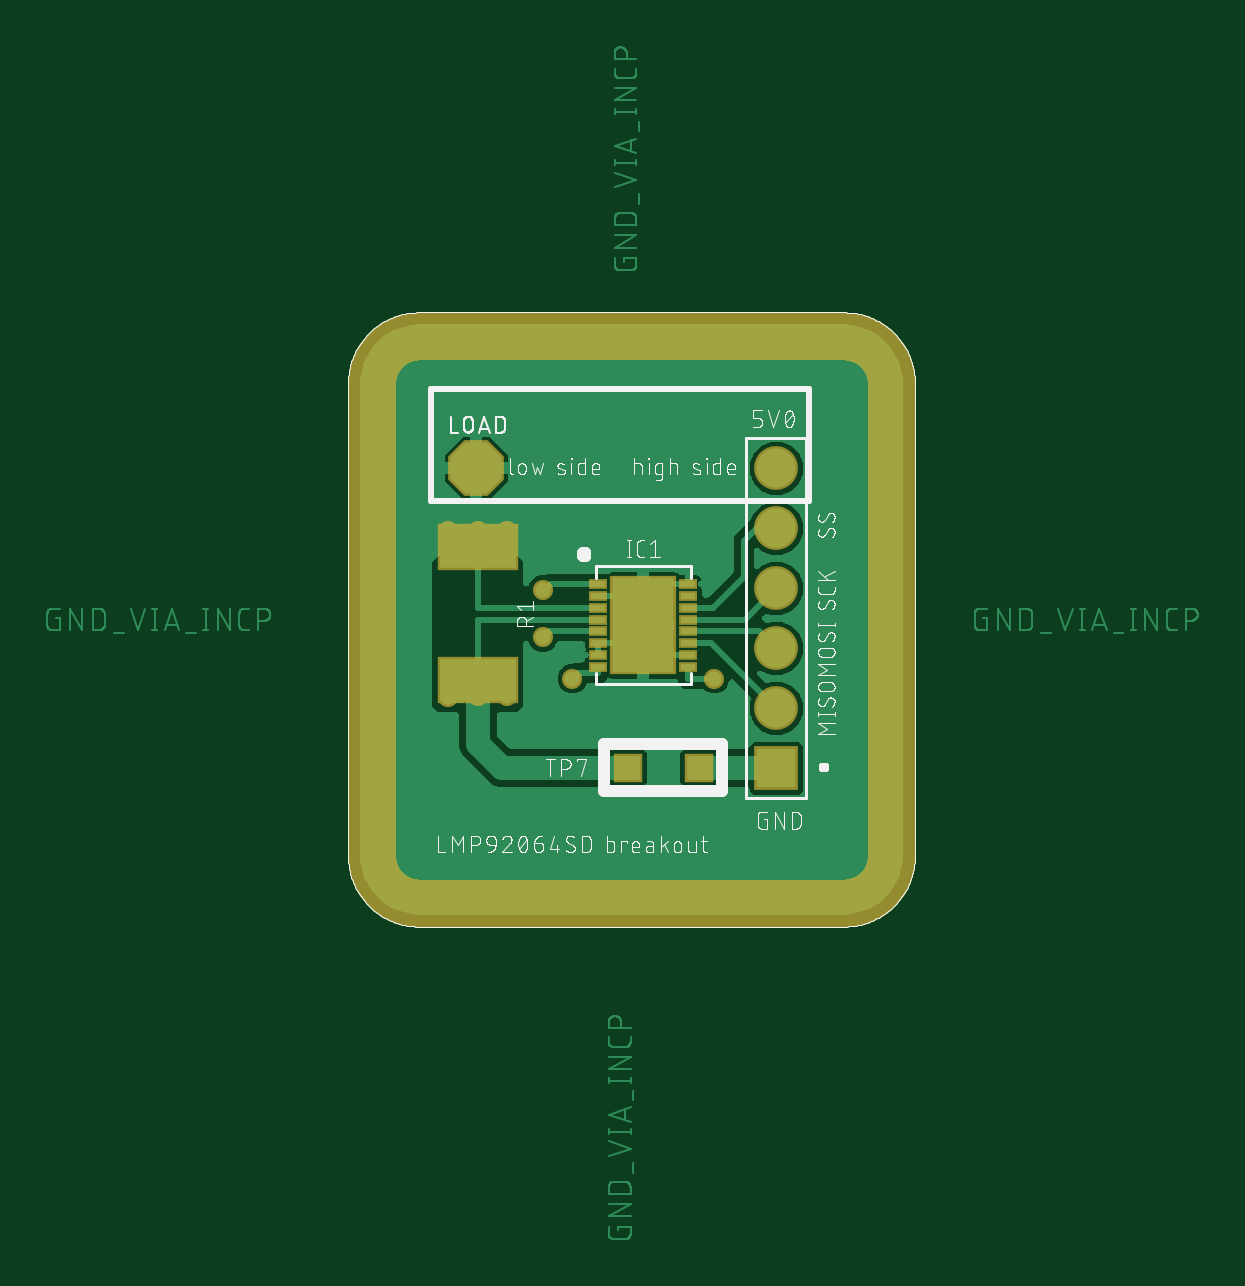
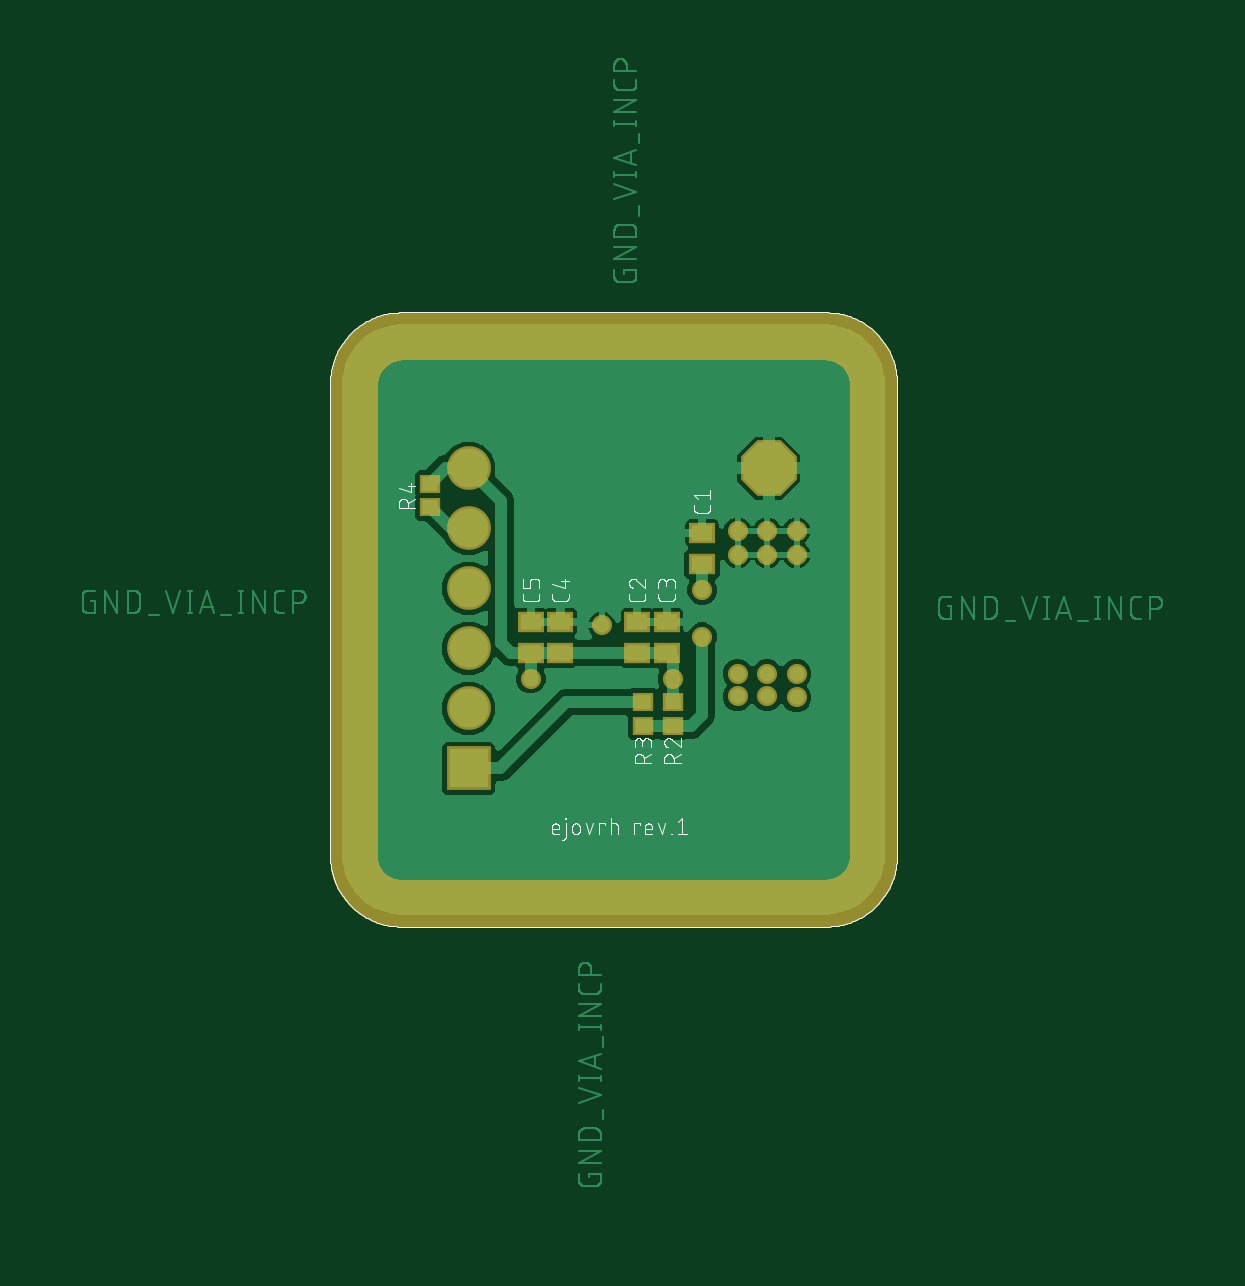
Circuit board: 9 layer files. Board 48.7 x 50.4 mm.
- bottom_copper: UI_measurement_copper_bottom.GBL (96715 bytes)
- top_copper: UI_measurement_copper_top.GTL (91731 bytes)
- drill: UI_measurement_drills_holes.TXT (561 bytes)
- bottom_silk: UI_measurement_silk_bottom.GBO (63932 bytes)
- top_silk: UI_measurement_silk_top.GTO (178328 bytes)
- bottom_mask: UI_measurement_solder_mask_bottom.GBS (11678 bytes)
- top_mask: UI_measurement_solder_mask_top.GTS (11800 bytes)
- paste: UI_measurement_solder_paste_bottom.GBP (5653 bytes)
- paste: UI_measurement_solder_paste_top.GTP (5749 bytes)

=== bottom_copper: UI_measurement_copper_bottom.GBL (96715 bytes, source omitted) ===
=== top_copper: UI_measurement_copper_top.GTL (91731 bytes, source omitted) ===
=== drill: UI_measurement_drills_holes.TXT ===
M48
;GenerationSoftware,Autodesk,EAGLE,9.4.0*%
;CreationDate,2021-03-21T20:00:59Z*%
FMAT,2
ICI,OFF
METRIC,TZ,000.00000
T3C0.35000
T2C1.10000
T1C1.32080
%
G90
M71
T1
X543000Y1940000
T2
X1813000Y670000
X1813000Y924000
X1813000Y1178000
X1813000Y1432000
X1813000Y1686000
X1813000Y1940000
T3
X1550000Y1050000
X950000Y1050000
X550000Y975000
X425000Y1070000
X425000Y970000
X550000Y1070000
X675000Y975000
X675000Y1070000
X1250000Y1275000
X675000Y1575000
X675000Y1675000
X550000Y1675000
X550000Y1575000
X425000Y1575000
X425000Y1675000
X825000Y1225000
X825000Y1425000
M30
=== bottom_silk: UI_measurement_silk_bottom.GBO (63932 bytes, source omitted) ===
=== top_silk: UI_measurement_silk_top.GTO (178328 bytes, source omitted) ===
=== bottom_mask: UI_measurement_solder_mask_bottom.GBS (11678 bytes, source omitted) ===
=== top_mask: UI_measurement_solder_mask_top.GTS (11800 bytes, source omitted) ===
=== paste: UI_measurement_solder_paste_bottom.GBP ===
G04 EAGLE Gerber RS-274X export*
G75*
%MOMM*%
%FSLAX35Y35*%
%LPD*%
%INsolder_paste_bottom*%
%IPPOS*%
%AMOC8*
5,1,8,0,0,1.08239X$1,22.5*%
G01*
%ADD10C,0.010000*%
%ADD11R,0.700000X0.600000*%
%ADD12R,0.900000X0.700000*%


D10*
X2100000Y0D02*
X300000Y0D01*
X292751Y88D01*
X285506Y350D01*
X278270Y788D01*
X271046Y1401D01*
X263839Y2187D01*
X256653Y3148D01*
X249493Y4282D01*
X242362Y5589D01*
X235265Y7068D01*
X228205Y8717D01*
X221188Y10537D01*
X214216Y12526D01*
X207295Y14683D01*
X200428Y17006D01*
X193619Y19495D01*
X186872Y22148D01*
X180191Y24962D01*
X173580Y27938D01*
X167043Y31072D01*
X160583Y34363D01*
X154205Y37810D01*
X147912Y41409D01*
X141708Y45160D01*
X135596Y49059D01*
X129581Y53105D01*
X123664Y57295D01*
X117851Y61627D01*
X112144Y66098D01*
X106547Y70705D01*
X101063Y75447D01*
X95695Y80319D01*
X90447Y85320D01*
X85320Y90447D01*
X80319Y95695D01*
X75447Y101063D01*
X70705Y106547D01*
X66098Y112144D01*
X61627Y117851D01*
X57295Y123664D01*
X53105Y129581D01*
X49059Y135596D01*
X45160Y141708D01*
X41409Y147912D01*
X37810Y154205D01*
X34363Y160583D01*
X31072Y167043D01*
X27938Y173580D01*
X24962Y180191D01*
X22148Y186872D01*
X19495Y193619D01*
X17006Y200428D01*
X14683Y207295D01*
X12526Y214216D01*
X10537Y221188D01*
X8717Y228205D01*
X7068Y235265D01*
X5589Y242362D01*
X4282Y249493D01*
X3148Y256653D01*
X2187Y263839D01*
X1401Y271046D01*
X788Y278270D01*
X350Y285506D01*
X88Y292751D01*
X0Y300000D01*
X0Y2300000D01*
X88Y2307249D01*
X350Y2314494D01*
X788Y2321730D01*
X1401Y2328954D01*
X2187Y2336161D01*
X3148Y2343347D01*
X4282Y2350507D01*
X5589Y2357638D01*
X7068Y2364735D01*
X8717Y2371795D01*
X10537Y2378812D01*
X12526Y2385784D01*
X14683Y2392705D01*
X17006Y2399572D01*
X19495Y2406381D01*
X22148Y2413128D01*
X24962Y2419809D01*
X27938Y2426420D01*
X31072Y2432957D01*
X34363Y2439417D01*
X37810Y2445795D01*
X41409Y2452088D01*
X45160Y2458292D01*
X49059Y2464404D01*
X53105Y2470419D01*
X57295Y2476336D01*
X61627Y2482149D01*
X66098Y2487856D01*
X70705Y2493453D01*
X75447Y2498937D01*
X80319Y2504305D01*
X85320Y2509553D01*
X90447Y2514680D01*
X95695Y2519681D01*
X101063Y2524553D01*
X106547Y2529295D01*
X112144Y2533902D01*
X117851Y2538373D01*
X123664Y2542705D01*
X129581Y2546895D01*
X135596Y2550941D01*
X141708Y2554840D01*
X147912Y2558591D01*
X154205Y2562190D01*
X160583Y2565637D01*
X167043Y2568928D01*
X173580Y2572062D01*
X180191Y2575038D01*
X186872Y2577852D01*
X193619Y2580505D01*
X200428Y2582994D01*
X207295Y2585317D01*
X214216Y2587474D01*
X221188Y2589463D01*
X228205Y2591283D01*
X235265Y2592932D01*
X242362Y2594411D01*
X249493Y2595718D01*
X256653Y2596852D01*
X263839Y2597813D01*
X271046Y2598599D01*
X278270Y2599212D01*
X285506Y2599650D01*
X292751Y2599912D01*
X300000Y2600000D01*
X2100000Y2600000D01*
X2107249Y2599912D01*
X2114494Y2599650D01*
X2121730Y2599212D01*
X2128954Y2598599D01*
X2136161Y2597813D01*
X2143347Y2596852D01*
X2150507Y2595718D01*
X2157638Y2594411D01*
X2164735Y2592932D01*
X2171795Y2591283D01*
X2178812Y2589463D01*
X2185784Y2587474D01*
X2192705Y2585317D01*
X2199572Y2582994D01*
X2206381Y2580505D01*
X2213128Y2577852D01*
X2219809Y2575038D01*
X2226420Y2572062D01*
X2232957Y2568928D01*
X2239417Y2565637D01*
X2245795Y2562190D01*
X2252088Y2558591D01*
X2258292Y2554840D01*
X2264404Y2550941D01*
X2270419Y2546895D01*
X2276336Y2542705D01*
X2282149Y2538373D01*
X2287856Y2533902D01*
X2293453Y2529295D01*
X2298937Y2524553D01*
X2304305Y2519681D01*
X2309553Y2514680D01*
X2314680Y2509553D01*
X2319681Y2504305D01*
X2324553Y2498937D01*
X2329295Y2493453D01*
X2333902Y2487856D01*
X2338373Y2482149D01*
X2342705Y2476336D01*
X2346895Y2470419D01*
X2350941Y2464404D01*
X2354840Y2458292D01*
X2358591Y2452088D01*
X2362190Y2445795D01*
X2365637Y2439417D01*
X2368928Y2432957D01*
X2372062Y2426420D01*
X2375038Y2419809D01*
X2377852Y2413128D01*
X2380505Y2406381D01*
X2382994Y2399572D01*
X2385317Y2392705D01*
X2387474Y2385784D01*
X2389463Y2378812D01*
X2391283Y2371795D01*
X2392932Y2364735D01*
X2394411Y2357638D01*
X2395718Y2350507D01*
X2396852Y2343347D01*
X2397813Y2336161D01*
X2398599Y2328954D01*
X2399212Y2321730D01*
X2399650Y2314494D01*
X2399912Y2307249D01*
X2400000Y2300000D01*
X2400000Y300000D01*
X2399912Y292751D01*
X2399650Y285506D01*
X2399212Y278270D01*
X2398599Y271046D01*
X2397813Y263839D01*
X2396852Y256653D01*
X2395718Y249493D01*
X2394411Y242362D01*
X2392932Y235265D01*
X2391283Y228205D01*
X2389463Y221188D01*
X2387474Y214216D01*
X2385317Y207295D01*
X2382994Y200428D01*
X2380505Y193619D01*
X2377852Y186872D01*
X2375038Y180191D01*
X2372062Y173580D01*
X2368928Y167043D01*
X2365637Y160583D01*
X2362190Y154205D01*
X2358591Y147912D01*
X2354840Y141708D01*
X2350941Y135596D01*
X2346895Y129581D01*
X2342705Y123664D01*
X2338373Y117851D01*
X2333902Y112144D01*
X2329295Y106547D01*
X2324553Y101063D01*
X2319681Y95695D01*
X2314680Y90447D01*
X2309553Y85320D01*
X2304305Y80319D01*
X2298937Y75447D01*
X2293453Y70705D01*
X2287856Y66098D01*
X2282149Y61627D01*
X2276336Y57295D01*
X2270419Y53105D01*
X2264404Y49059D01*
X2258292Y45160D01*
X2252088Y41409D01*
X2245795Y37810D01*
X2239417Y34363D01*
X2232957Y31072D01*
X2226420Y27938D01*
X2219809Y24962D01*
X2213128Y22148D01*
X2206381Y19495D01*
X2199572Y17006D01*
X2192705Y14683D01*
X2185784Y12526D01*
X2178812Y10537D01*
X2171795Y8717D01*
X2164735Y7068D01*
X2157638Y5589D01*
X2150507Y4282D01*
X2143347Y3148D01*
X2136161Y2187D01*
X2128954Y1401D01*
X2121730Y788D01*
X2114494Y350D01*
X2107249Y88D01*
X2100000Y0D01*
D11*
X950000Y850000D03*
X950000Y950000D03*
X1075000Y950000D03*
X1075000Y850000D03*
D12*
X1550000Y1160000D03*
X1550000Y1290000D03*
X975000Y1160000D03*
X975000Y1290000D03*
X1425000Y1160000D03*
X1425000Y1290000D03*
X1100000Y1160000D03*
X1100000Y1290000D03*
X825000Y1535000D03*
X825000Y1665000D03*
D11*
X1975000Y1775000D03*
X1975000Y1875000D03*
M02*

=== paste: UI_measurement_solder_paste_top.GTP ===
G04 EAGLE Gerber RS-274X export*
G75*
%MOMM*%
%FSLAX35Y35*%
%LPD*%
%INsolder_paste_top*%
%IPPOS*%
%AMOC8*
5,1,8,0,0,1.08239X$1,22.5*%
G01*
%ADD10C,0.010000*%
%ADD11R,0.600000X0.250000*%
%ADD12R,2.600000X4.000000*%
%ADD13R,3.200000X1.800000*%


D10*
X2100000Y0D02*
X300000Y0D01*
X292751Y88D01*
X285506Y350D01*
X278270Y788D01*
X271046Y1401D01*
X263839Y2187D01*
X256653Y3148D01*
X249493Y4282D01*
X242362Y5589D01*
X235265Y7068D01*
X228205Y8717D01*
X221188Y10537D01*
X214216Y12526D01*
X207295Y14683D01*
X200428Y17006D01*
X193619Y19495D01*
X186872Y22148D01*
X180191Y24962D01*
X173580Y27938D01*
X167043Y31072D01*
X160583Y34363D01*
X154205Y37810D01*
X147912Y41409D01*
X141708Y45160D01*
X135596Y49059D01*
X129581Y53105D01*
X123664Y57295D01*
X117851Y61627D01*
X112144Y66098D01*
X106547Y70705D01*
X101063Y75447D01*
X95695Y80319D01*
X90447Y85320D01*
X85320Y90447D01*
X80319Y95695D01*
X75447Y101063D01*
X70705Y106547D01*
X66098Y112144D01*
X61627Y117851D01*
X57295Y123664D01*
X53105Y129581D01*
X49059Y135596D01*
X45160Y141708D01*
X41409Y147912D01*
X37810Y154205D01*
X34363Y160583D01*
X31072Y167043D01*
X27938Y173580D01*
X24962Y180191D01*
X22148Y186872D01*
X19495Y193619D01*
X17006Y200428D01*
X14683Y207295D01*
X12526Y214216D01*
X10537Y221188D01*
X8717Y228205D01*
X7068Y235265D01*
X5589Y242362D01*
X4282Y249493D01*
X3148Y256653D01*
X2187Y263839D01*
X1401Y271046D01*
X788Y278270D01*
X350Y285506D01*
X88Y292751D01*
X0Y300000D01*
X0Y2300000D01*
X88Y2307249D01*
X350Y2314494D01*
X788Y2321730D01*
X1401Y2328954D01*
X2187Y2336161D01*
X3148Y2343347D01*
X4282Y2350507D01*
X5589Y2357638D01*
X7068Y2364735D01*
X8717Y2371795D01*
X10537Y2378812D01*
X12526Y2385784D01*
X14683Y2392705D01*
X17006Y2399572D01*
X19495Y2406381D01*
X22148Y2413128D01*
X24962Y2419809D01*
X27938Y2426420D01*
X31072Y2432957D01*
X34363Y2439417D01*
X37810Y2445795D01*
X41409Y2452088D01*
X45160Y2458292D01*
X49059Y2464404D01*
X53105Y2470419D01*
X57295Y2476336D01*
X61627Y2482149D01*
X66098Y2487856D01*
X70705Y2493453D01*
X75447Y2498937D01*
X80319Y2504305D01*
X85320Y2509553D01*
X90447Y2514680D01*
X95695Y2519681D01*
X101063Y2524553D01*
X106547Y2529295D01*
X112144Y2533902D01*
X117851Y2538373D01*
X123664Y2542705D01*
X129581Y2546895D01*
X135596Y2550941D01*
X141708Y2554840D01*
X147912Y2558591D01*
X154205Y2562190D01*
X160583Y2565637D01*
X167043Y2568928D01*
X173580Y2572062D01*
X180191Y2575038D01*
X186872Y2577852D01*
X193619Y2580505D01*
X200428Y2582994D01*
X207295Y2585317D01*
X214216Y2587474D01*
X221188Y2589463D01*
X228205Y2591283D01*
X235265Y2592932D01*
X242362Y2594411D01*
X249493Y2595718D01*
X256653Y2596852D01*
X263839Y2597813D01*
X271046Y2598599D01*
X278270Y2599212D01*
X285506Y2599650D01*
X292751Y2599912D01*
X300000Y2600000D01*
X2100000Y2600000D01*
X2107249Y2599912D01*
X2114494Y2599650D01*
X2121730Y2599212D01*
X2128954Y2598599D01*
X2136161Y2597813D01*
X2143347Y2596852D01*
X2150507Y2595718D01*
X2157638Y2594411D01*
X2164735Y2592932D01*
X2171795Y2591283D01*
X2178812Y2589463D01*
X2185784Y2587474D01*
X2192705Y2585317D01*
X2199572Y2582994D01*
X2206381Y2580505D01*
X2213128Y2577852D01*
X2219809Y2575038D01*
X2226420Y2572062D01*
X2232957Y2568928D01*
X2239417Y2565637D01*
X2245795Y2562190D01*
X2252088Y2558591D01*
X2258292Y2554840D01*
X2264404Y2550941D01*
X2270419Y2546895D01*
X2276336Y2542705D01*
X2282149Y2538373D01*
X2287856Y2533902D01*
X2293453Y2529295D01*
X2298937Y2524553D01*
X2304305Y2519681D01*
X2309553Y2514680D01*
X2314680Y2509553D01*
X2319681Y2504305D01*
X2324553Y2498937D01*
X2329295Y2493453D01*
X2333902Y2487856D01*
X2338373Y2482149D01*
X2342705Y2476336D01*
X2346895Y2470419D01*
X2350941Y2464404D01*
X2354840Y2458292D01*
X2358591Y2452088D01*
X2362190Y2445795D01*
X2365637Y2439417D01*
X2368928Y2432957D01*
X2372062Y2426420D01*
X2375038Y2419809D01*
X2377852Y2413128D01*
X2380505Y2406381D01*
X2382994Y2399572D01*
X2385317Y2392705D01*
X2387474Y2385784D01*
X2389463Y2378812D01*
X2391283Y2371795D01*
X2392932Y2364735D01*
X2394411Y2357638D01*
X2395718Y2350507D01*
X2396852Y2343347D01*
X2397813Y2336161D01*
X2398599Y2328954D01*
X2399212Y2321730D01*
X2399650Y2314494D01*
X2399912Y2307249D01*
X2400000Y2300000D01*
X2400000Y300000D01*
X2399912Y292751D01*
X2399650Y285506D01*
X2399212Y278270D01*
X2398599Y271046D01*
X2397813Y263839D01*
X2396852Y256653D01*
X2395718Y249493D01*
X2394411Y242362D01*
X2392932Y235265D01*
X2391283Y228205D01*
X2389463Y221188D01*
X2387474Y214216D01*
X2385317Y207295D01*
X2382994Y200428D01*
X2380505Y193619D01*
X2377852Y186872D01*
X2375038Y180191D01*
X2372062Y173580D01*
X2368928Y167043D01*
X2365637Y160583D01*
X2362190Y154205D01*
X2358591Y147912D01*
X2354840Y141708D01*
X2350941Y135596D01*
X2346895Y129581D01*
X2342705Y123664D01*
X2338373Y117851D01*
X2333902Y112144D01*
X2329295Y106547D01*
X2324553Y101063D01*
X2319681Y95695D01*
X2314680Y90447D01*
X2309553Y85320D01*
X2304305Y80319D01*
X2298937Y75447D01*
X2293453Y70705D01*
X2287856Y66098D01*
X2282149Y61627D01*
X2276336Y57295D01*
X2270419Y53105D01*
X2264404Y49059D01*
X2258292Y45160D01*
X2252088Y41409D01*
X2245795Y37810D01*
X2239417Y34363D01*
X2232957Y31072D01*
X2226420Y27938D01*
X2219809Y24962D01*
X2213128Y22148D01*
X2206381Y19495D01*
X2199572Y17006D01*
X2192705Y14683D01*
X2185784Y12526D01*
X2178812Y10537D01*
X2171795Y8717D01*
X2164735Y7068D01*
X2157638Y5589D01*
X2150507Y4282D01*
X2143347Y3148D01*
X2136161Y2187D01*
X2128954Y1401D01*
X2121730Y788D01*
X2114494Y350D01*
X2107249Y88D01*
X2100000Y0D01*
D11*
X1440000Y1450000D03*
X1440000Y1400000D03*
X1440000Y1350000D03*
X1440000Y1300000D03*
X1440000Y1250000D03*
X1440000Y1200000D03*
X1440000Y1150000D03*
X1440000Y1100000D03*
X1060000Y1450000D03*
X1060000Y1400000D03*
X1060000Y1350000D03*
X1060000Y1300000D03*
X1060000Y1250000D03*
X1060000Y1200000D03*
X1060000Y1150000D03*
X1060000Y1100000D03*
D12*
X1250000Y1275000D03*
D13*
X550000Y1045000D03*
X550000Y1605000D03*
M02*

